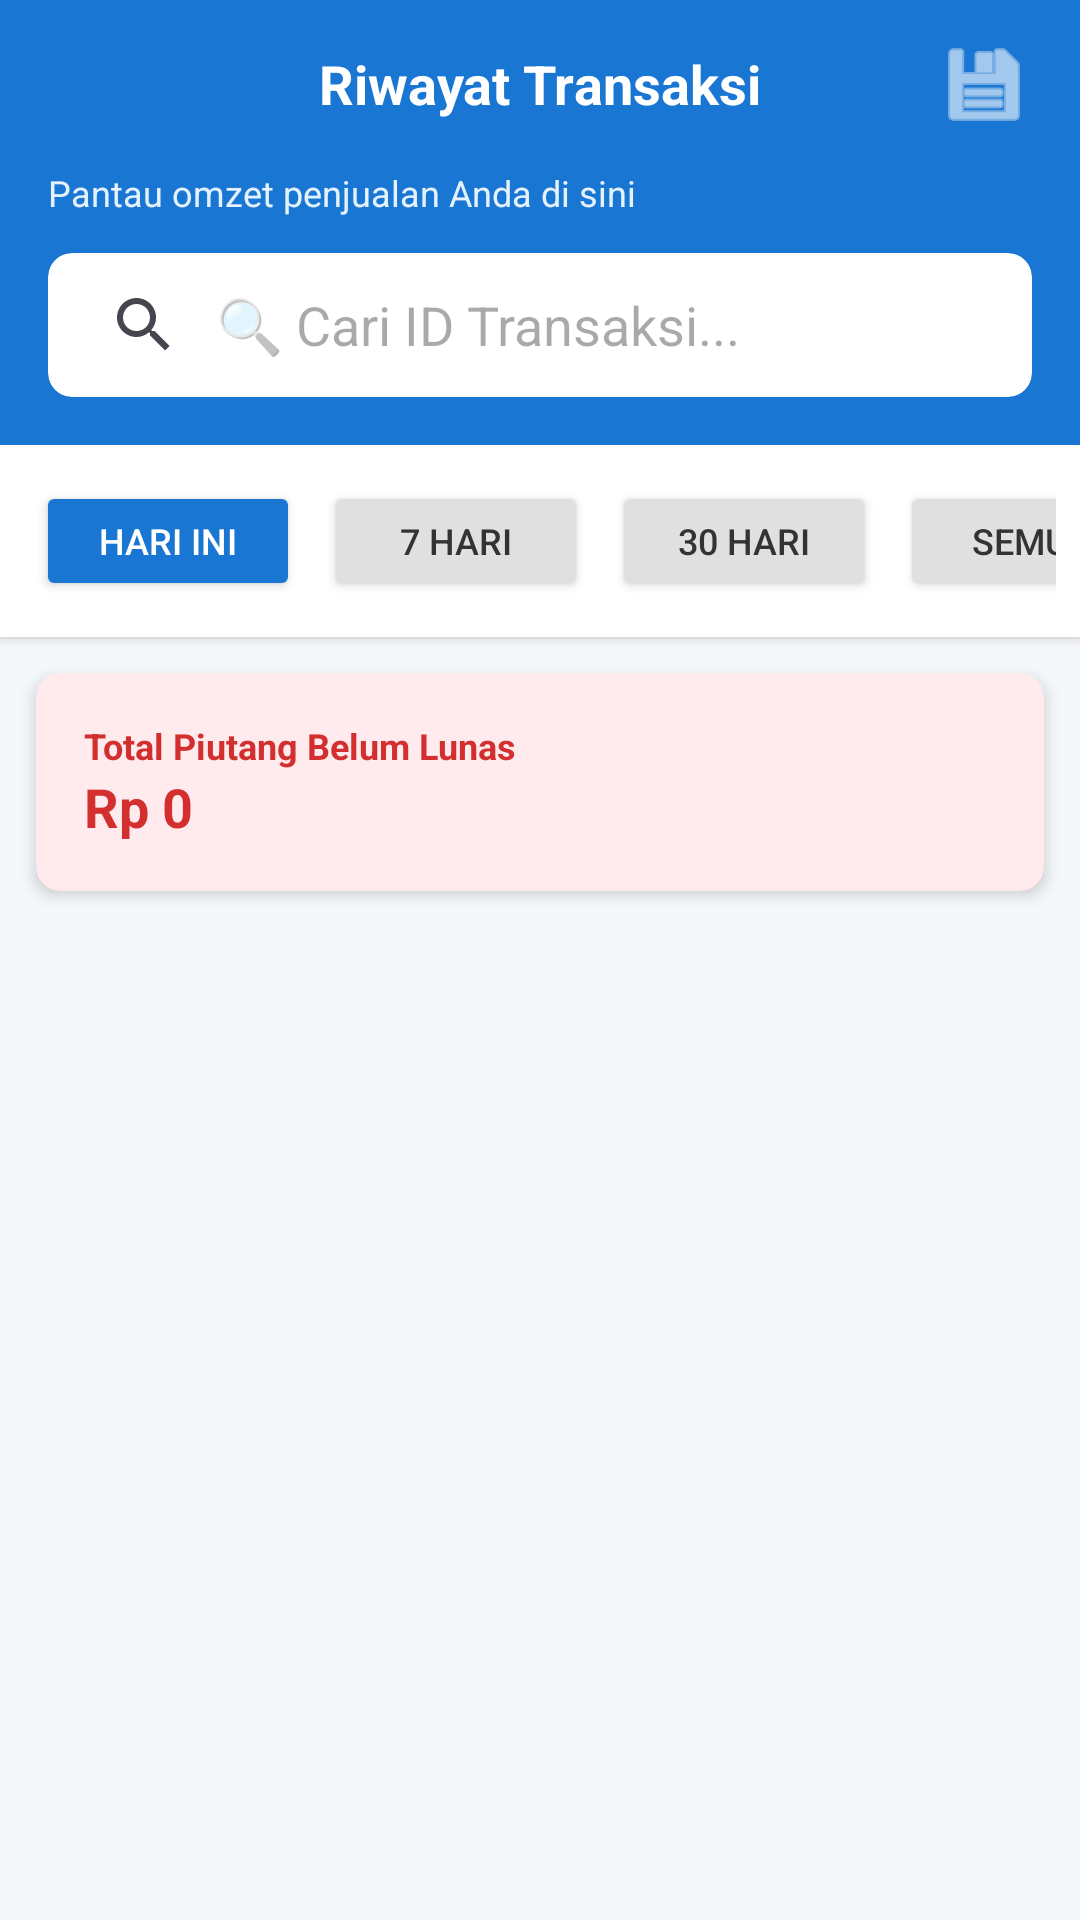

This screen was rendered from an Android layout file. Write that file and the resources it references.
<!-- AndroidManifest.xml: application theme Theme.KasirPintar -->
<!-- res/layout/activity_history.xml -->
<?xml version="1.0" encoding="utf-8"?>
<LinearLayout
    xmlns:android="http://schemas.android.com/apk/res/android"
    xmlns:app="http://schemas.android.com/apk/res-auto"
    android:layout_width="match_parent"
    android:layout_height="match_parent"
    android:orientation="vertical"
    android:background="#1976D2"
    android:fitsSystemWindows="true">

    <LinearLayout
        android:id="@+id/headerHistory"
        android:layout_width="match_parent"
        android:layout_height="wrap_content"
        android:background="#1976D2"
        android:orientation="vertical"
        android:paddingBottom="16dp"
        android:paddingHorizontal="16dp"
        android:paddingTop="12dp">

        <RelativeLayout
            android:layout_width="match_parent"
            android:layout_height="wrap_content"
            android:layout_marginBottom="12dp">

            

            <TextView
                android:layout_width="wrap_content"
                android:layout_height="wrap_content"
                android:text="Riwayat Transaksi"
                android:textColor="#FFFFFF"
                android:textSize="18sp"
                android:textStyle="bold"
                android:layout_centerInParent="true"/>

            <ImageButton
                android:id="@+id/btnExport"
                android:layout_width="32dp"
                android:layout_height="32dp"
                android:src="@android:drawable/ic_menu_save"
                android:background="?attr/selectableItemBackgroundBorderless"
                app:tint="#FFFFFF"
                android:layout_alignParentEnd="true"
                android:layout_centerVertical="true"
                android:tooltipText="Export Excel"/>
        </RelativeLayout>

        <TextView
            android:layout_width="wrap_content"
            android:layout_height="wrap_content"
            android:text="Pantau omzet penjualan Anda di sini"
            android:textColor="#E3F2FD"
            android:textSize="12sp"
            android:layout_marginBottom="12dp"/>

        <androidx.cardview.widget.CardView
            android:layout_width="match_parent"
            android:layout_height="wrap_content"
            app:cardCornerRadius="8dp"
            app:cardElevation="0dp"
            app:cardBackgroundColor="#FFFFFF">
            <androidx.appcompat.widget.SearchView
                android:id="@+id/svSearchHistory"
                android:layout_width="match_parent"
                android:layout_height="wrap_content"
                android:background="@android:color/transparent"
                app:queryHint="🔍 Cari ID Transaksi..."
                app:iconifiedByDefault="false"
                app:queryBackground="@android:color/transparent"/>
        </androidx.cardview.widget.CardView>
    </LinearLayout>

    <RelativeLayout
        android:layout_width="match_parent"
        android:layout_height="match_parent"
        android:background="#F5F8FA">

        <HorizontalScrollView
            android:id="@+id/scrollFilters"
            android:layout_width="match_parent"
            android:layout_height="wrap_content"
            android:scrollbars="none"
            android:paddingVertical="12dp"
            android:paddingHorizontal="8dp"
            android:background="#FFFFFF"
            android:elevation="2dp">

            <LinearLayout
                android:layout_width="wrap_content"
                android:layout_height="wrap_content"
                android:orientation="horizontal">

                <Button
                    android:id="@+id/btnFilterToday"
                    android:layout_width="wrap_content"
                    android:layout_height="40dp"
                    android:text="Hari Ini"
                    android:textSize="12sp"
                    android:backgroundTint="#1976D2"
                    android:textColor="#FFFFFF"
                    android:layout_marginHorizontal="4dp"
                    app:cornerRadius="20dp"/>

                <Button
                    android:id="@+id/btnFilterWeek"
                    android:layout_width="wrap_content"
                    android:layout_height="40dp"
                    android:text="7 Hari"
                    android:textSize="12sp"
                    android:backgroundTint="#E0E0E0"
                    android:textColor="#333"
                    android:layout_marginHorizontal="4dp"
                    app:cornerRadius="20dp"/>

                <Button
                    android:id="@+id/btnFilterMonth"
                    android:layout_width="wrap_content"
                    android:layout_height="40dp"
                    android:text="30 Hari"
                    android:textSize="12sp"
                    android:backgroundTint="#E0E0E0"
                    android:textColor="#333"
                    android:layout_marginHorizontal="4dp"
                    app:cornerRadius="20dp"/>

                <Button
                    android:id="@+id/btnFilterAll"
                    android:layout_width="wrap_content"
                    android:layout_height="40dp"
                    android:text="Semua"
                    android:textSize="12sp"
                    android:backgroundTint="#E0E0E0"
                    android:textColor="#333"
                    android:layout_marginHorizontal="4dp"
                    app:cornerRadius="20dp"/>
            </LinearLayout>
        </HorizontalScrollView>

        <androidx.cardview.widget.CardView
            android:id="@+id/cardSummaryPiutang"
            android:layout_width="match_parent"
            android:layout_height="wrap_content"
            android:layout_below="@id/scrollFilters"
            android:layout_margin="12dp"
            app:cardCornerRadius="8dp"
            app:cardElevation="3dp"
            app:cardBackgroundColor="#FFEBEE">
            <LinearLayout
                android:layout_width="match_parent"
                android:layout_height="wrap_content"
                android:orientation="horizontal"
                android:padding="16dp"
                android:gravity="center_vertical">

                <LinearLayout
                    android:layout_width="0dp"
                    android:layout_height="wrap_content"
                    android:layout_weight="1"
                    android:orientation="vertical">

                    <TextView
                        android:layout_width="wrap_content"
                        android:layout_height="wrap_content"
                        android:text="Total Piutang Belum Lunas"
                        android:textColor="#D32F2F"
                        android:textSize="12sp"
                        android:textStyle="bold"/>

                    <TextView
                        android:id="@+id/tvTotalPiutangDashboard"
                        android:layout_width="wrap_content"
                        android:layout_height="wrap_content"
                        android:text="Rp 0"
                        android:textColor="#D32F2F"
                        android:textSize="18sp"
                        android:textStyle="bold"/>
                </LinearLayout>

                <ImageView
                    android:layout_width="24dp"
                    android:layout_height="24dp"
                    android:src="@drawable/ic_info"
                    app:tint="#D32F2F"/>
            </LinearLayout>
        </androidx.cardview.widget.CardView>

        <androidx.recyclerview.widget.RecyclerView
            android:id="@+id/rvHistory"
            android:layout_width="match_parent"
            android:layout_height="match_parent"
            android:layout_below="@id/cardSummaryPiutang"
            android:clipToPadding="false"
            android:padding="8dp"/>
    </RelativeLayout>
</LinearLayout>
<!-- resources referenced by this layout -->
<resources>
  <style name="Theme.KasirPintar" parent="Base.Theme.KasirPintar" />
  <style name="Base.Theme.KasirPintar" parent="Theme.Material3.Light.NoActionBar">
  
          <item name="colorPrimary">@color/colorPrimary</item>
          <item name="colorOnPrimary">@color/colorOnPrimary</item> <item name="colorSecondary">@color/colorSecondary</item>
          <item name="colorOnSecondary">@color/white</item>
          <item name="colorTertiary">@color/colorSecondary</item>
  
          <item name="android:statusBarColor">@color/colorPrimaryVariant</item>
          <item name="android:windowLightStatusBar">false</item>
  
      </style>
  <color name="colorPrimary">#1976D2</color>
  <color name="colorOnPrimary">#FFFFFF</color>
  <color name="colorSecondary">#03DAC5</color>
  <color name="white">#FFFFFFFF</color>
  <color name="colorPrimaryVariant">#1565C0</color>
</resources>
